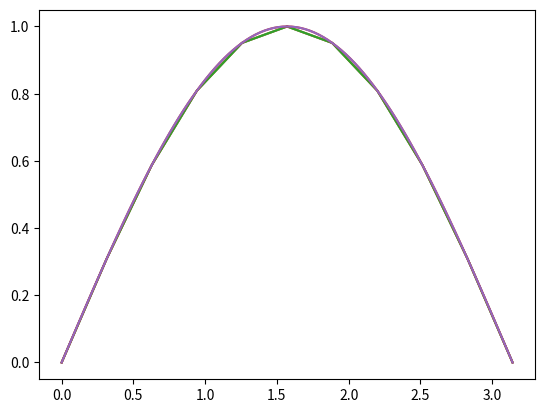
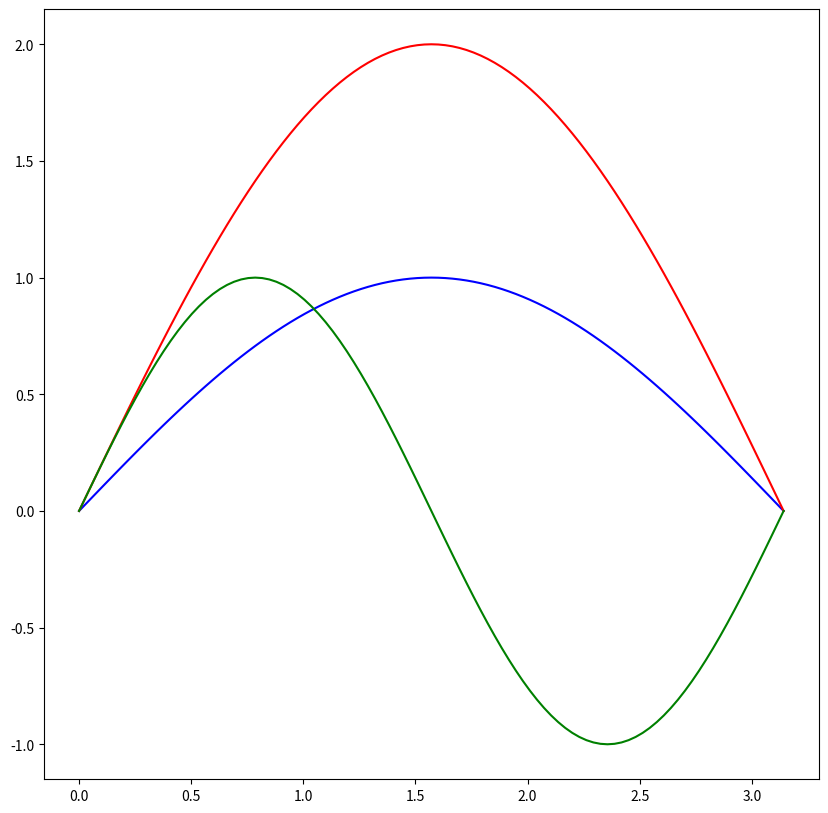

These charts were generated, in order, by the following Python code:
import math

math.pi

import math as mt

mt.pi

pi = 3
pi

from math import pi 

pi

from math import pi as PI

PI

import matplotlib.pyplot as plt
from math import sin,pi

x,y = [],[]
for n in range(11):
  x.append(n/10*pi)
  y.append(sin(n/10*pi))
  print(x[n],y[n])  

plt.plot(x,y,"-")

x = [n/10*pi for n in range(11)]
y = [sin(x[n]) for n in range(11)]

plt.plot(x,y,"-")

y = list(map(sin, x))

plt.plot(x,y,"-")

import numpy as np

x = np.linspace(0,pi,101)
y = np.sin(x)

plt.plot(x,y,"-")

plt.plot(x,y,"-")
plt.savefig("seno.png",transparent=True)

!ls

def f(x,a=1,k=1):
  return a*np.sin(k*x)

plt.figure(figsize=(10,10))
plt.plot(x,f(x),"b-")
plt.plot(x,f(x,2),"r-")
plt.plot(x,f(x,k=2),'g-')

